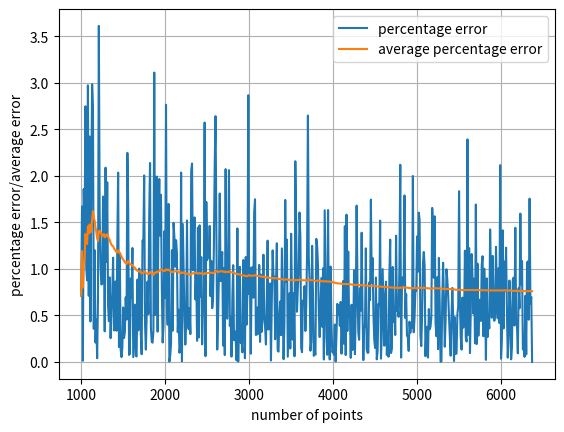

Python code for this plot:
from matplotlib import pylab as plt
import numpy as np
import random
x = []
y = []
actual_pi = np.pi
iterations = 1
average_percentage_error = []
total_percentage_error = 0
n = 1000
counter = 0
def estimate_pi(n):
    circle_points = 0
    square_points = 0

    for i in range(n):
        x = random.uniform(0, 1)
        y = random.uniform(0, 1)

        if x ** 2 + y ** 2 <= 1:
            circle_points += 1
        square_points += 1

    pi = 4 * circle_points / square_points
    return pi


while counter <= 0:
    estimated_pi = estimate_pi(n)
    relative_error = abs(estimated_pi - actual_pi) / actual_pi
    percentage_error = relative_error * 100
    total_percentage_error += percentage_error
    average = (total_percentage_error/iterations)

    iterations += 1
    
    y.append(percentage_error)
    x.append(n)
    average_percentage_error.append(average)

    print("    ")
    print("estimated value of pi", estimated_pi)
    print("percentage error in", iterations-1, "th iteration is",percentage_error,"%")

    n += 10

    if percentage_error <= 0.001:
        break



print("number of points used:", n - 10)
print("Total number of iterations is", iterations-1)
print("avarage percentage error", average)

plt.plot(x,y, label = "percentage error")
plt.plot(x ,average_percentage_error, label = "average percentage error")
plt.xlabel("number of points")
plt.ylabel("percentage error/average error")
plt.grid()
plt.legend()

plt.show()

"""
PLEASE USE THIS SYNTAX INCASE TO MULTIPLOT


fig, axs = plt.subplots(2)
axs[0].plot(x,y)
axs[0].set_title("percentage error vs number of points")
axs[1].plot(x ,average_percentage_error, color = 'orange')
axs[1].set_title("avaerage percentage error vs number of points")

"""
















